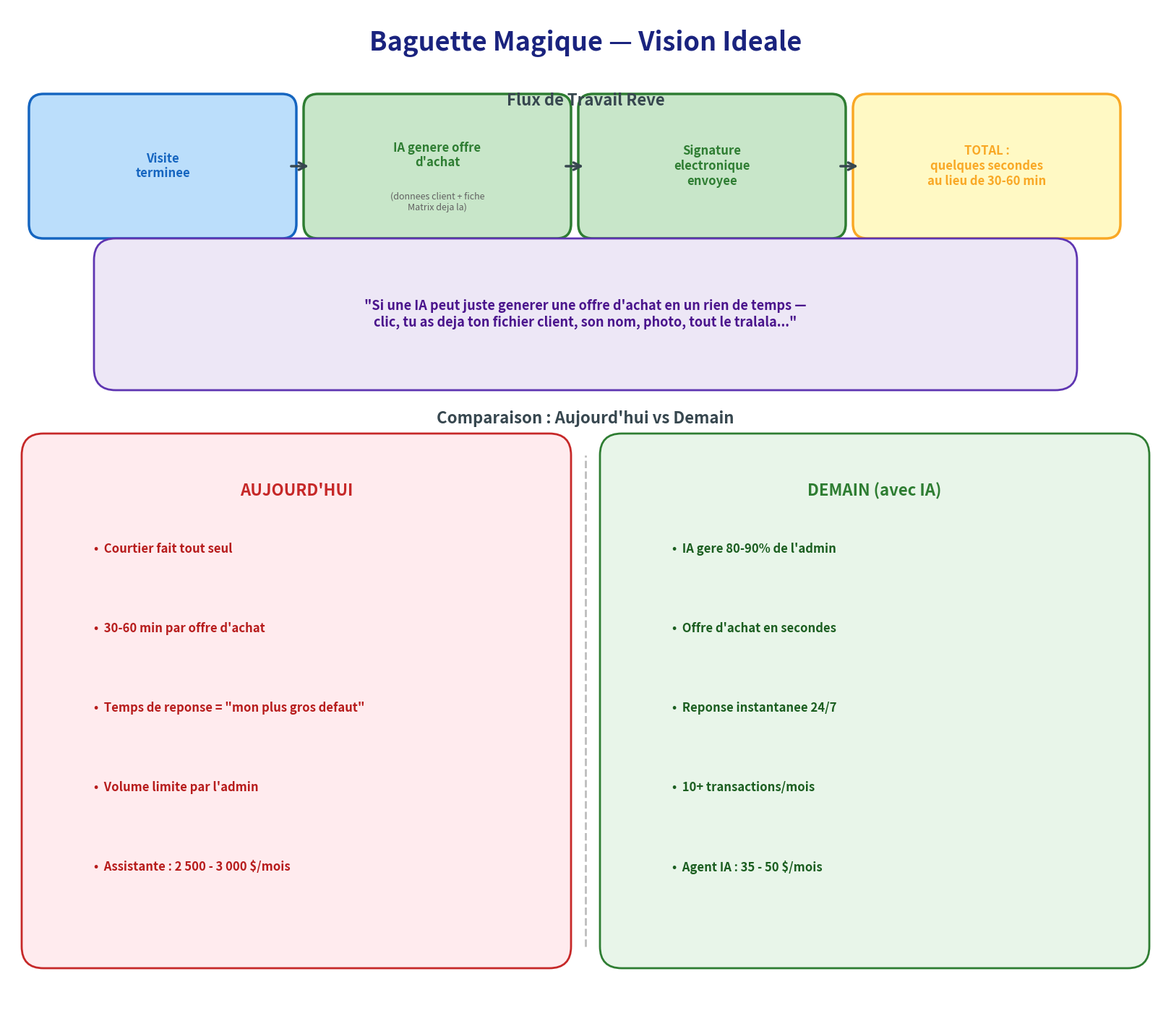

This figure's Python source: (Note: this script raises an exception after producing the figure.)
import matplotlib
matplotlib.use('Agg')
import matplotlib.pyplot as plt
from matplotlib.patches import FancyBboxPatch

fig = plt.figure(figsize=(16, 14))
ax = fig.add_axes([0, 0, 1, 1])
ax.set_xlim(0, 16)
ax.set_ylim(0, 14)
ax.axis('off')
ax.set_facecolor('white')

# ============ TITLE ============
ax.text(8, 13.5, "Baguette Magique — Vision Ideale", ha='center', va='center',
        fontsize=26, fontweight='bold', color='#1A237E')

# ============ TOP SECTION: Flux de Travail Reve ============
ax.text(8, 12.7, "Flux de Travail Reve", ha='center', va='center',
        fontsize=16, fontweight='bold', color='#37474F')

flow_boxes = [
    {"x": 0.5, "text": "Visite\nterminee", "color": "#1565C0", "light": "#BBDEFB"},
    {"x": 4.3, "text": "IA genere offre\nd'achat", "color": "#2E7D32", "light": "#C8E6C9",
     "sub": "(donnees client + fiche\nMatrix deja la)"},
    {"x": 8.1, "text": "Signature\nelectronique\nenvoyee", "color": "#2E7D32", "light": "#C8E6C9"},
    {"x": 11.9, "text": "TOTAL :\nquelques secondes\nau lieu de 30-60 min", "color": "#F9A825", "light": "#FFF9C4"},
]

box_w = 3.3
box_h = 1.6
box_y = 11.0

for i, fb in enumerate(flow_boxes):
    box = FancyBboxPatch((fb["x"], box_y), box_w, box_h,
                          boxstyle="round,pad=0.2",
                          facecolor=fb["light"], edgecolor=fb["color"], linewidth=2.5)
    ax.add_patch(box)
    ax.text(fb["x"] + box_w/2, box_y + box_h/2 + (0.15 if "sub" in fb else 0),
            fb["text"], ha='center', va='center',
            fontsize=12, fontweight='bold', color=fb["color"])
    if "sub" in fb:
        ax.text(fb["x"] + box_w/2, box_y + 0.3, fb["sub"], ha='center', va='center',
                fontsize=9, color='#616161', style='italic')
    # Arrow
    if i < 3:
        ax.annotate('', xy=(flow_boxes[i+1]["x"] - 0.1, box_y + box_h/2),
                    xytext=(fb["x"] + box_w + 0.1, box_y + box_h/2),
                    arrowprops=dict(arrowstyle='->', color='#37474F', lw=2.5, mutation_scale=18))

# ============ MIDDLE: Verbatim Quote ============
quote = ('"Si une IA peut juste generer une offre d\'achat en un rien de temps —\n'
         'clic, tu as deja ton fichier client, son nom, photo, tout le tralala..."')
quote_box = FancyBboxPatch((1.5, 9.0), 13, 1.5, boxstyle="round,pad=0.3",
                            facecolor='#EDE7F6', edgecolor='#5E35B1', linewidth=2)
ax.add_patch(quote_box)
ax.text(8, 9.75, quote, ha='center', va='center',
        fontsize=13, style='italic', color='#4A148C', fontweight='bold')

# ============ BOTTOM: Comparison ============
ax.text(8, 8.3, "Comparaison : Aujourd'hui vs Demain", ha='center', va='center',
        fontsize=16, fontweight='bold', color='#37474F')

# Divider line
ax.plot([8, 8], [1.0, 7.8], color='#BDBDBD', lw=2, ls='--')

# LEFT column - Aujourd'hui
left_box = FancyBboxPatch((0.5, 1.0), 7.0, 6.8, boxstyle="round,pad=0.3",
                           facecolor='#FFEBEE', edgecolor='#C62828', linewidth=2)
ax.add_patch(left_box)
ax.text(4.0, 7.3, "AUJOURD'HUI", ha='center', va='center',
        fontsize=16, fontweight='bold', color='#C62828')

left_items = [
    "Courtier fait tout seul",
    "30-60 min par offre d'achat",
    'Temps de reponse = "mon plus gros defaut"',
    "Volume limite par l'admin",
    "Assistante : 2 500 - 3 000 $/mois",
]
for i, item in enumerate(left_items):
    y = 6.5 - i * 1.1
    ax.text(1.2, y, "\u2022  " + item, ha='left', va='center',
            fontsize=12, color='#B71C1C', fontweight='bold')

# RIGHT column - Demain
right_box = FancyBboxPatch((8.5, 1.0), 7.0, 6.8, boxstyle="round,pad=0.3",
                            facecolor='#E8F5E9', edgecolor='#2E7D32', linewidth=2)
ax.add_patch(right_box)
ax.text(12.0, 7.3, "DEMAIN (avec IA)", ha='center', va='center',
        fontsize=16, fontweight='bold', color='#2E7D32')

right_items = [
    "IA gere 80-90% de l'admin",
    "Offre d'achat en secondes",
    "Reponse instantanee 24/7",
    "10+ transactions/mois",
    "Agent IA : 35 - 50 $/mois",
]
for i, item in enumerate(right_items):
    y = 6.5 - i * 1.1
    ax.text(9.2, y, "\u2022  " + item, ha='left', va='center',
            fontsize=12, color='#1B5E20', fontweight='bold')

fig.savefig('/Users/Eliot_1/CascadeProjects/_bmad-output/atelier_courtier_resultats/09_baguette_magique_vision.png',
            dpi=150, bbox_inches='tight', facecolor='white')
plt.close()
print("OK: 09_baguette_magique_vision.png")
